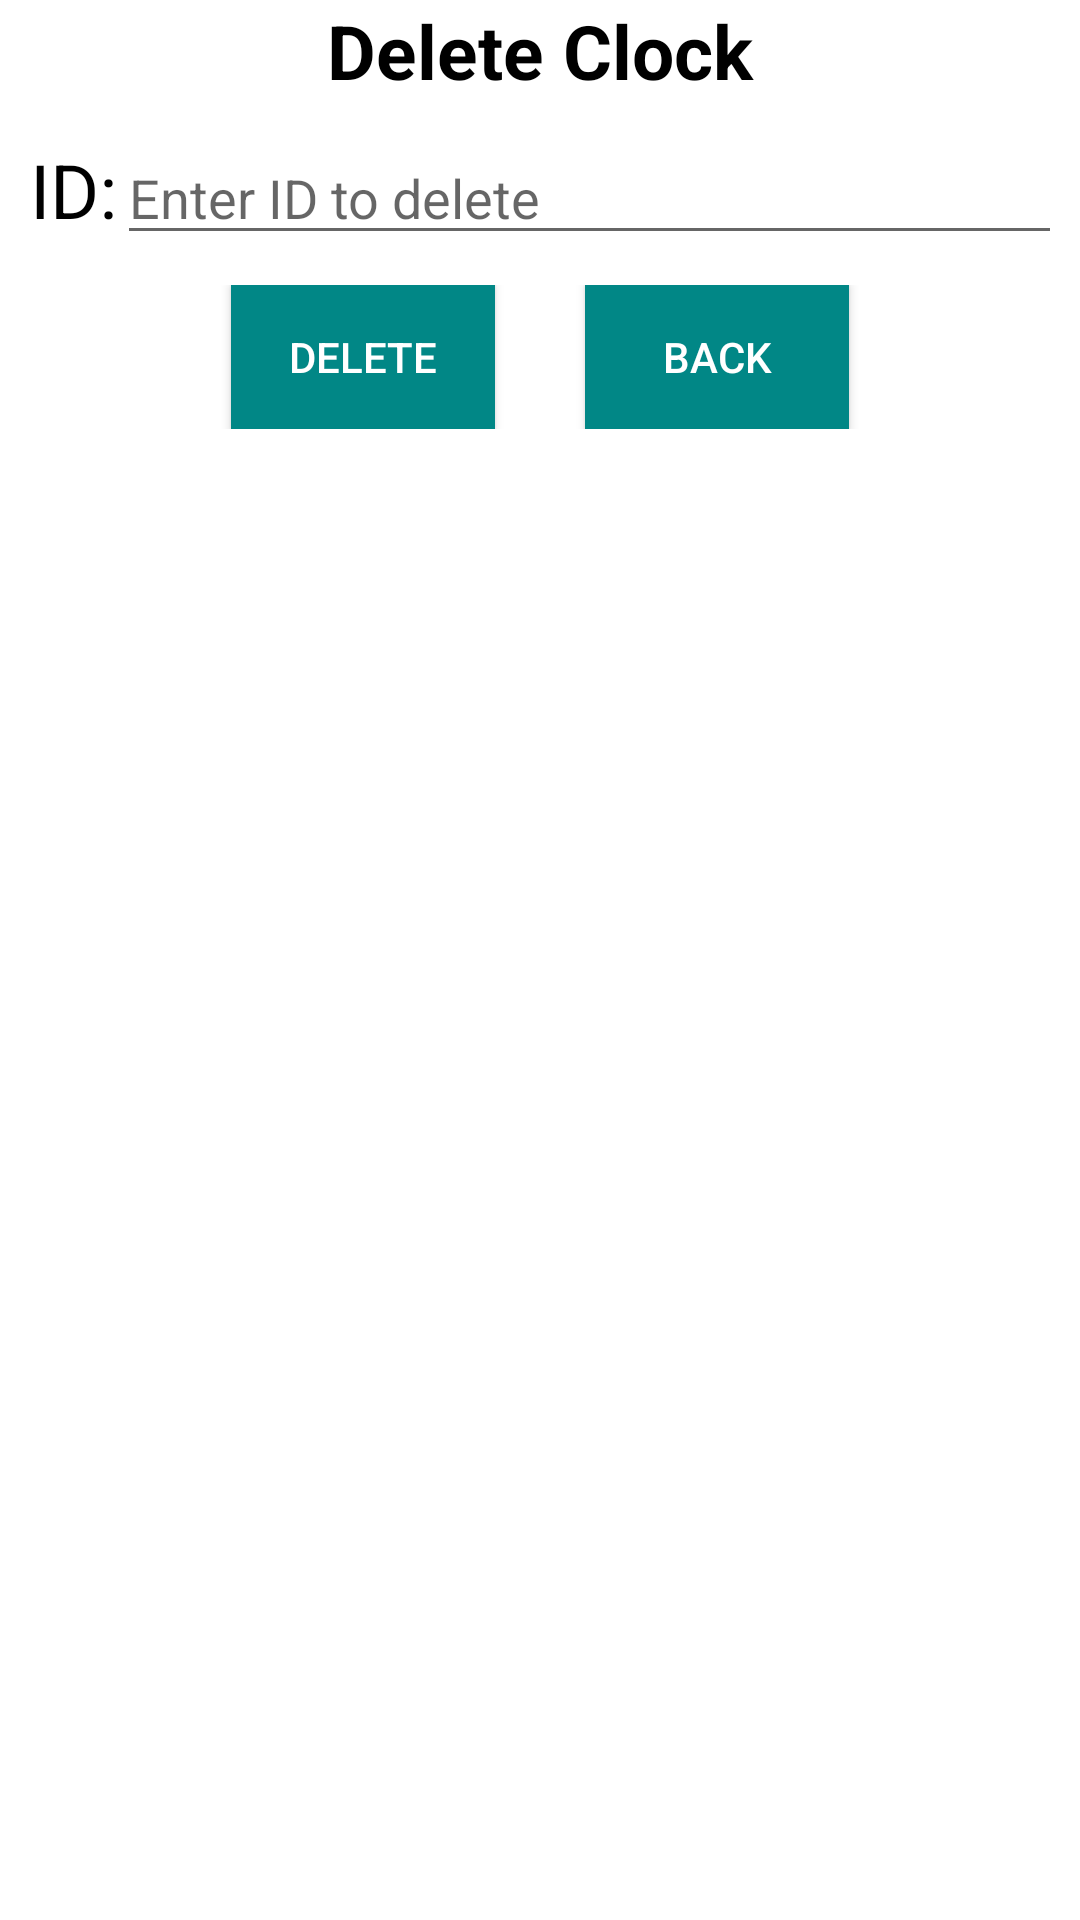

Android layout source for this screen:
<!-- AndroidManifest.xml: application theme Theme.PE -->
<!-- res/layout/activity_delete.xml -->
<?xml version="1.0" encoding="utf-8"?>
<LinearLayout xmlns:android="http://schemas.android.com/apk/res/android"
    xmlns:app="http://schemas.android.com/apk/res-auto"
    xmlns:tools="http://schemas.android.com/tools"
    android:layout_width="match_parent"
    android:layout_height="match_parent"
    android:orientation="vertical"
    tools:context=".DeleteActivity">

    <TextView
        android:layout_width="match_parent"
        android:layout_height="wrap_content"
        android:gravity="center"
        android:text="Delete Clock"
        android:textColor="@color/black"
        android:textSize="25dp"
        android:textStyle="bold" />

    <LinearLayout
        android:layout_width="wrap_content"
        android:layout_height="wrap_content"
        android:layout_margin="10dp">

        <TextView
            android:id="@+id/text"
            android:layout_width="wrap_content"
            android:layout_height="wrap_content"
            android:layout_marginTop="0dp"
            android:text="ID:"
            android:textColor="@color/black"
            android:textSize="25dp" />

        <EditText
            android:id="@+id/edit_id"
            android:layout_width="362dp"
            android:layout_height="wrap_content"
            android:hint="Enter ID to delete"
            android:inputType="number" />
    </LinearLayout>

    <LinearLayout
        android:layout_width="match_parent"
        android:layout_height="wrap_content"
        android:gravity="center"
        android:orientation="horizontal">

        <androidx.appcompat.widget.AppCompatButton
            android:id="@+id/btnDeleteData"
            android:layout_width="wrap_content"
            android:layout_height="wrap_content"
            android:background="#FF018786"
            android:onClick="deleteData"
            android:text="Delete"
            android:textColor="#FFFFFF" />

        <androidx.appcompat.widget.AppCompatButton
            android:id="@+id/backToHome"
            android:layout_width="wrap_content"
            android:layout_height="wrap_content"
            android:layout_marginLeft="30dp"
            android:background="#FF018786"
            android:onClick="backToHome"
            android:text="back"
            android:textColor="#FFFFFF" />
    </LinearLayout>
</LinearLayout>
<!-- resources referenced by this layout -->
<resources>
  <color name="black">#FF000000</color>
  <style name="Theme.PE" parent="Theme.MaterialComponents.DayNight.DarkActionBar">
           Primary brand color.
          <item name="colorPrimary">@color/purple_500</item>
          <item name="colorPrimaryVariant">@color/purple_700</item>
          <item name="colorOnPrimary">@color/white</item>
          
          <item name="colorSecondary">@color/teal_200</item>
          <item name="colorSecondaryVariant">@color/teal_700</item>
          <item name="colorOnSecondary">@color/black</item>
          
          <item name="android:statusBarColor">?attr/colorPrimaryVariant</item>
           Customize your theme here.
      </style>
  <color name="purple_500">#FF018786</color>
  <color name="purple_700">#FF3700B3</color>
  <color name="white">#FFFFFFFF</color>
  <color name="teal_200">#FF03DAC5</color>
  <color name="teal_700">#FF018786</color>
</resources>
